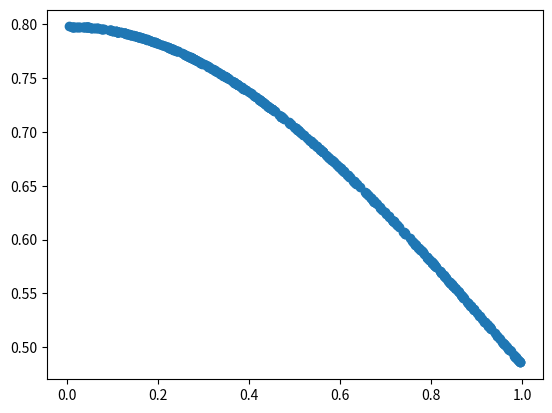

Reproduce this figure in Python.
import numpy as np
import matplotlib.pyplot as plt

def f(x):
    return np.sqrt(2/np.pi)*np.exp(-(x**2)/2)

n=500
x=np.random.rand(n)

y=f(x)

plt.subplots()
plt.plot(x,y,'o')
#plt.hist(y,density='True',color='red')

plt.show()
print(y)
